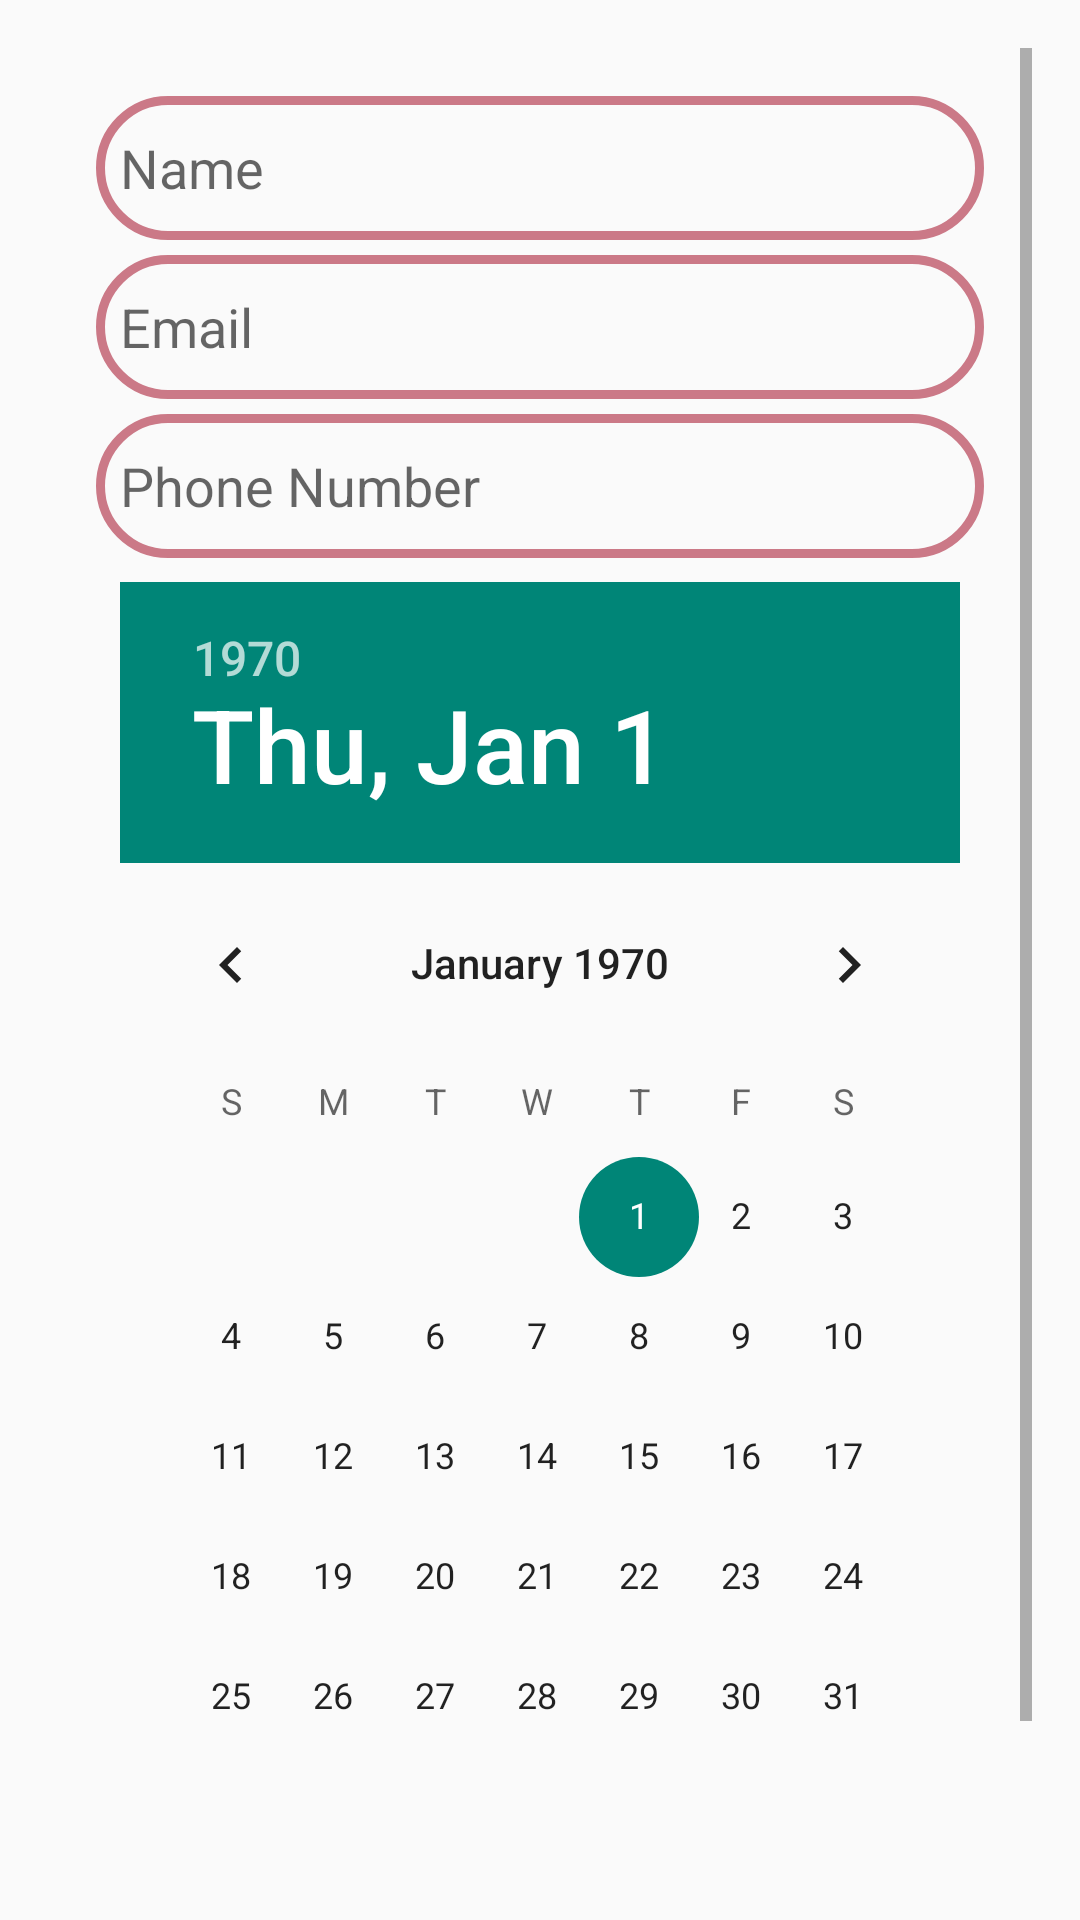

The Android layout XML behind this screen, and the referenced resources:
<!-- AndroidManifest.xml: application theme AppTheme -->
<!-- res/layout/fragment_will.xml -->
<?xml version="1.0" encoding="utf-8"?>
<ScrollView xmlns:android="http://schemas.android.com/apk/res/android"
    xmlns:app="http://schemas.android.com/apk/res-auto"
    xmlns:tools="http://schemas.android.com/tools"
    android:layout_width="match_parent"
    android:layout_height="match_parent"
    android:padding="16dp">

    <LinearLayout
        android:layout_width="match_parent"
        android:layout_height="wrap_content"
        android:orientation="vertical"
        android:padding="16dp">

        <EditText
            android:id="@+id/nameEditText"
            android:layout_width="match_parent"
            android:layout_height="wrap_content"
            android:background="@drawable/edt_background"
            android:hint="Name"
            android:inputType="textPersonName"
            android:minHeight="48dp"
            android:padding="8dp" />

        <EditText
            android:id="@+id/emailEditText"
            android:layout_width="match_parent"
            android:layout_height="wrap_content"
            android:background="@drawable/edt_background"
            android:hint="Email"
            android:inputType="textEmailAddress"
            android:minHeight="48dp"
            android:layout_marginTop="5dp"
            android:padding="8dp" />

        <EditText
            android:id="@+id/phoneEditText"
            android:layout_width="match_parent"
            android:layout_height="wrap_content"
            android:background="@drawable/edt_background"
            android:hint="Phone Number"
            android:inputType="phone"
            android:minHeight="48dp"
            android:layout_marginTop="5dp"
            android:padding="8dp" />

        <DatePicker
            android:id="@+id/datePicker"
            android:layout_width="match_parent"
            android:layout_height="wrap_content"
            android:calendarViewShown="false"
            android:spinnersShown="true"
            android:padding="8dp" />

        <Button
            android:id="@+id/bookSessionButton"
            android:layout_width="match_parent"
            android:layout_height="wrap_content"
            android:text="Book Session"
            android:padding="8dp"
            android:background="@drawable/button_background" />

    </LinearLayout>

</ScrollView>
<!-- resources referenced by this layout -->
<resources>
  <!-- drawable button_background (drawable) -->
  <?xml version="1.0" encoding="utf-8"?>
  <shape android:shape="rectangle" xmlns:android="http://schemas.android.com/apk/res/android">
      <solid android:color="#CB7987" />
      <corners android:radius="100dp"/>
  </shape>
  <!-- drawable edt_background (drawable) -->
  <?xml version="1.0" encoding="utf-8"?>
  <shape android:shape="rectangle" xmlns:android="http://schemas.android.com/apk/res/android">
      <stroke android:color="#CB7987" android:width="3dp"/>
      <corners android:radius="50dp"/>
  </shape>
  <style name="AppTheme" parent="Theme.AppCompat.Light.NoActionBar">
          <item name="android:statusBarColor">@android:color/black</item>
      </style>
</resources>
